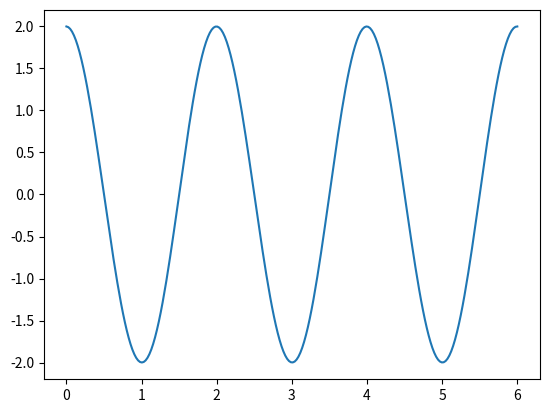

Write the Python code that produced this figure. (Note: this script raises an exception after producing the figure.)
import numpy as np
%matplotlib widget
import matplotlib.pyplot as plt
from mpl_toolkits.mplot3d import Axes3D

# Example 5.1

a_1 = 2
b_2 = -1/(2*np.pi)

def u(x,t):
    return a_1*np.sin(np.pi*x)*np.cos(np.pi*t) - \
        b_2 *np.sin(2*np.pi*x)*np.sin(2*np.pi*t)

%matplotlib widget

    
x = np.linspace(0,1,40)
t = np.linspace(0,6,240)
plt.figure(num=0)
plt.plot(t,u(x[20],t))

x, t = np.meshgrid(x, t)

fig = plt.figure(num=1)
ax = fig.gca(projection='3d')

ax.plot_wireframe(x,t,u(x,t), rstride=20, cstride=40)

def f(x):
    return x*(1-x)

def g(x):
    return 0*x

def make_A(n):
    A = np.zeros((n,n))
    np.fill_diagonal(A,2)
    A += np.diag(-np.ones(n-1),k=1)
    A += np.diag(-np.ones(n-1),k=-1)    
    A *= 1/dx**2
    return A

# Define and plot results for an explicit method

%matplotlib widget

n_s = [19, 39, 99, 199]
errors = np.zeros(4)
dt_s = np.zeros(4)
dx_s = np.zeros(4)
count = 0

for n in n_s:
    
    plt.figure(count)
    
    x = np.linspace(0,1,n+2)
    dx = x[1]-x[0]
    dx_s[count] = dx
    
    A = make_A(n)

    r = 1.0
    dt = r*dx
    dt_s[count] = dt
    
    v_old = f(x)
    v_current = 0*x
    v_current[1:-1] = v_old[1:-1] + dt*g(x[1:-1]) - dt**2/2.*np.dot(A,v_old[1:-1])
    
    v_new = 0*x
    
    t = 1*dt  # <----- start at 1*dt

    # bdry_force = np.zeros(n)

    B = 2*np.eye(n)-dt**2*A
    
    time_iter = 0
    while t<=10:
        v_new[1:-1] = np.dot(B,v_current[1:-1]) - v_old[1:-1]  # <--------- v_{m+1} is now computed
        v_old = np.copy(v_current)
        v_current = np.copy(v_new)
        t += dt  # <-------------- now go to t_{m+1}
        time_iter += 1
        
        if time_iter%5 == 0:
            plt.plot(x, v_new)
    
    plt.plot(x, v_new)
            
    count += 1

def f(x):  # It is kind of fun to change this
    # Try x*(1-x)
    # Try x*(1-x)*(0.2-x)
    # Try np.sin(k\pi x) for different k
    # Try x*np.sin(1/x)*(1-x)
    return x*(1-x)*(0.2-x)
    

n = 39  # Choose an n for discretizing space (and subsequently time)

# Now setup the spatial-temporal discretization
x = np.linspace(0,1,n+2)
dx = x[1]-x[0]
A = make_A(n)

r = 1.0
dt = r*dx

B = 2*np.eye(n)-dt**2*A

# Now setup the numpy arrays that we utilize for visualization purposes
v_old = f(x)
v_current = 0*x
v_current[1:-1] = v_old[1:-1] + dt*g(x[1:-1]) - dt**2/2.*np.dot(A,v_old[1:-1])

def v_at_frame(v_current, v_old):
    # Create the solution to plot in a given frame of the movie
    v_new = np.dot(B,v_current[1:-1]) - v_old[1:-1] 
    
    # Update state of wave in-place
    v_old *= 0
    v_old += v_current
    v_current *= 0
    v_current[1:-1] += v_new
    return

from matplotlib.animation import FuncAnimation

from IPython.display import HTML

fig, ax = plt.subplots()
line1 = ax.plot([], [], 'b')[0]  # Using b-. or b: for line-style will create a weird visual
line2 = ax.plot([], [], 'r:')[0]
line3 = ax.plot([], [], markersize=10, marker='s', mfc='k')[0]

ax.set_xlim(0, 1)
ax.set_ylim(-1.1*np.max(np.abs(f(x[1:-1]))), 1.1*np.max(np.abs(f(x[1:-1]))))

plt.title('The Wave')
time_text = ax.text(0.1, 0.9*np.max(np.abs(f(x[1:-1]))), "", 
                    fontsize=15, color='red',
                    bbox=dict(facecolor='blue', alpha=0.1))
plt.close()

def animate_v(frame, v_current, v_old):
    v_at_frame(v_current, v_old)
    line1.set_data((x, v_current))
    t = frame*dt
    time_text.set_text("Time: {:5.2f}".format(t))
    line2.set_data([0.5, 0.5], [-1, 1])
    marker_idx = np.argmax(np.abs(v_current))
    line3.set_data(x[marker_idx],v_current[marker_idx])
    return line1, line2, line3

anim = FuncAnimation(fig, animate_v, frames=int((4/dt)), fargs=(v_current, v_old,), interval=1000*dt)

HTML(anim.to_jshtml())



